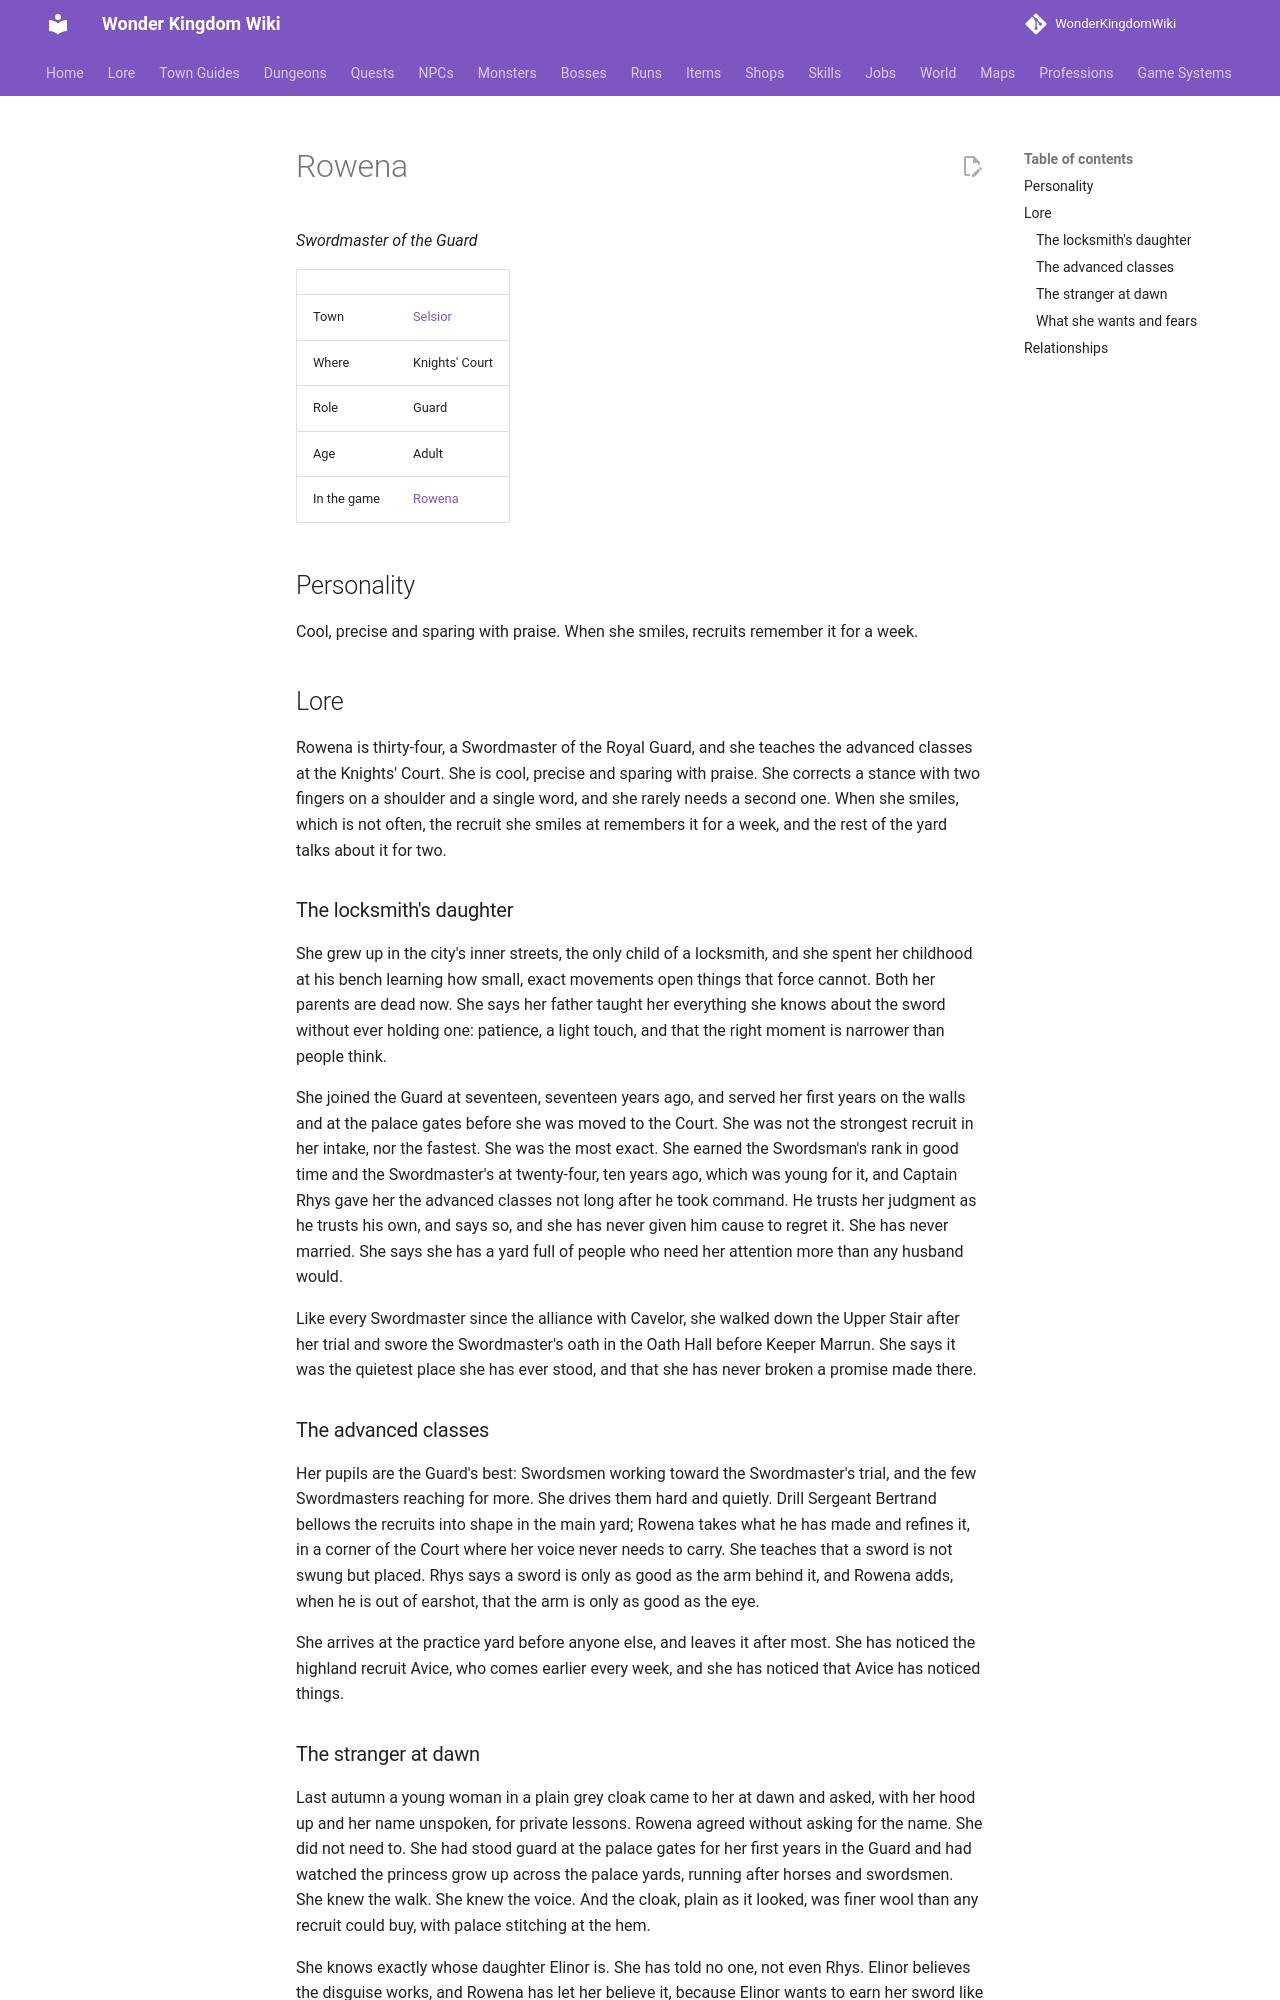

repository: alonohana627/WonderKingdomWiki · page: lore/people/selsior/rowena/index.html · generator: mkdocs

<!-- Generated by tools/people.py from data/people/. Do not edit: changes are overwritten. -->

# Rowena

*Swordmaster of the Guard*

|  |  |
|---|---|
| Town | [Selsior](../../towns/selsior.md) |
| Where | Knights' Court |
| Role | Guard |
| Age | Adult |
| In the game | [Rowena](../../../npcs/rowena.md) |

## Personality

Cool, precise and sparing with praise. When she smiles, recruits remember it for a week.

## Lore

Rowena is thirty-four, a Swordmaster of the Royal Guard, and she teaches the advanced classes at the Knights' Court. She is cool, precise and sparing with praise. She corrects a stance with two fingers on a shoulder and a single word, and she rarely needs a second one. When she smiles, which is not often, the recruit she smiles at remembers it for a week, and the rest of the yard talks about it for two.

### The locksmith's daughter

She grew up in the city's inner streets, the only child of a locksmith, and she spent her childhood at his bench learning how small, exact movements open things that force cannot. Both her parents are dead now. She says her father taught her everything she knows about the sword without ever holding one: patience, a light touch, and that the right moment is narrower than people think.

She joined the Guard at seventeen, seventeen years ago, and served her first years on the walls and at the palace gates before she was moved to the Court. She was not the strongest recruit in her intake, nor the fastest. She was the most exact. She earned the Swordsman's rank in good time and the Swordmaster's at twenty-four, ten years ago, which was young for it, and Captain Rhys gave her the advanced classes not long after he took command. He trusts her judgment as he trusts his own, and says so, and she has never given him cause to regret it. She has never married. She says she has a yard full of people who need her attention more than any husband would.

Like every Swordmaster since the alliance with Cavelor, she walked down the Upper Stair after her trial and swore the Swordmaster's oath in the Oath Hall before Keeper Marrun. She says it was the quietest place she has ever stood, and that she has never broken a promise made there.

### The advanced classes

Her pupils are the Guard's best: Swordsmen working toward the Swordmaster's trial, and the few Swordmasters reaching for more. She drives them hard and quietly. Drill Sergeant Bertrand bellows the recruits into shape in the main yard; Rowena takes what he has made and refines it, in a corner of the Court where her voice never needs to carry. She teaches that a sword is not swung but placed. Rhys says a sword is only as good as the arm behind it, and Rowena adds, when he is out of earshot, that the arm is only as good as the eye.

She arrives at the practice yard before anyone else, and leaves it after most. She has noticed the highland recruit Avice, who comes earlier every week, and she has noticed that Avice has noticed things.
